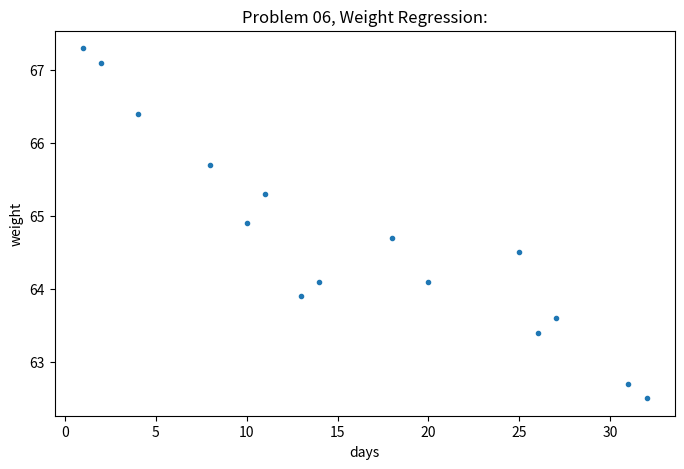

The matplotlib source for this figure:
#------------------공학작문 기말고사 7번 문제-----------------------------

import matplotlib.pyplot as plot
plot.figure(figsize=(8,5)) # 인치

Weight = [ (1, 67.3),  (2,67.1),  (4,66.4),  (8,65.7), (10, 64.9),
           (11, 65.3), (13,63.9), (14,64.1), (18,64.7), (20, 64.1),
           (25, 64.5), (26,63.4), (27,63.6), (31,62.7), (32, 62.5)
         ]

day = []
weighty = []
for w in Weight :
    day.append(w[0])
    weighty.append(w[1])

plot.title("Problem 06, Weight Regression:")

def func(x, a, b, c) :
    return 


plot.xlabel('days')
plot.ylabel('weight')
plot.plot(day, weighty, '.')
plot.show( )


